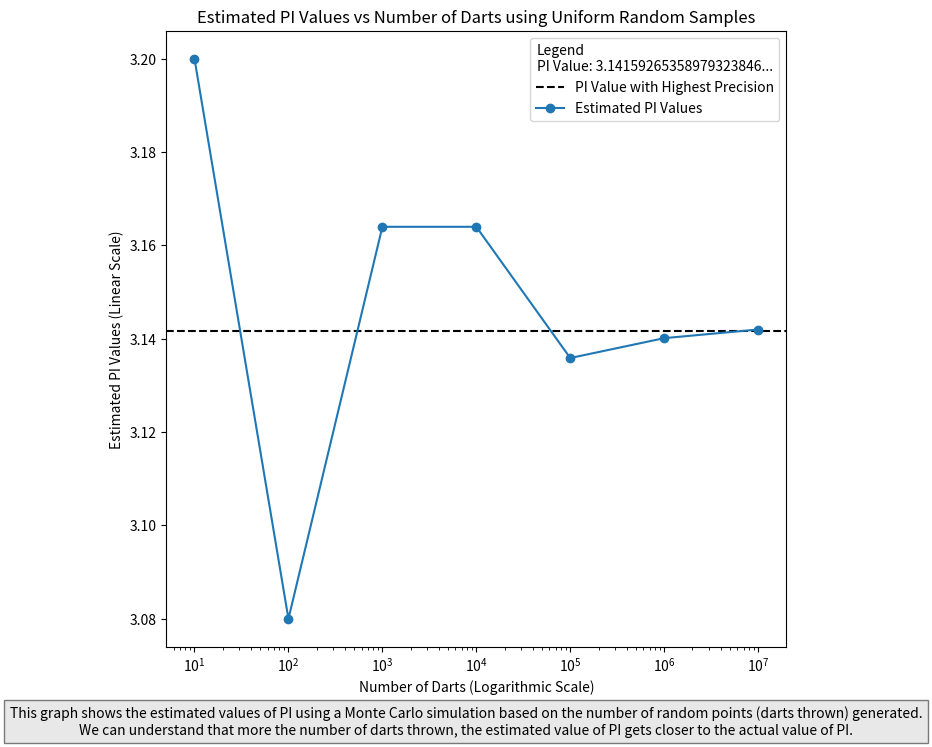

Here is the Python script that generated this plot:
import matplotlib.pyplot as plt
from mpl_toolkits import mplot3d
import numpy as np
import random
import math

total = [10, 100, 1000, 10000, 100000, 1000000, 10000000]
pivalues = [0, 0, 0, 0, 0, 0, 0]
inside = 0
for i in range(total[-1]+1):
    x = random.uniform(-0.5, 0.5)
    y = random.uniform(-0.5, 0.5)
    dis = math.sqrt(x**2 + y**2)
    if dis <= 0.5:
        inside += 1
    if i in total:
        pi = 4 * (inside/i)
        print("Estimated value of pi when number of darts are ", i, "is :", pi)
        pivalues[total.index(i)] = pi

fig = plt.figure(figsize =(8, 8))
plt.axhline(y=math.pi, color = 'black', linestyle='--', label='PI Value with Highest Precision')
plt.plot(total, pivalues, marker='o', label='Estimated PI Values')
plt.xscale('log')
plt.yscale('linear')
plt.ylabel('Estimated PI Values (Linear Scale)')
plt.xlabel('Number of Darts (Logarithmic Scale)')
plt.title('Estimated PI Values vs Number of Darts using Uniform Random Samples')
plt.legend(title='Legend\nPI Value: 3.14159265358979323846...')

description = "This graph shows the estimated values of PI using a Monte Carlo simulation based on the number of random points (darts thrown) generated.\nWe can understand that more the number of darts thrown, the estimated value of PI gets closer to the actual value of PI."
plt.figtext(0.5, 0.001, description, ha='center', fontsize=10, bbox=dict(facecolor='lightgray', alpha=0.5))

plt.show()

